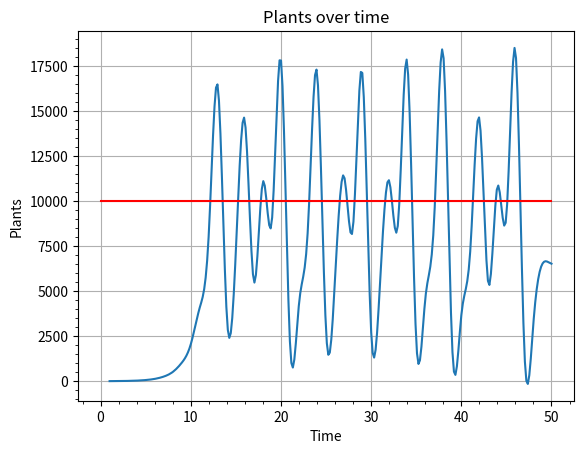

Here is the Python script that generated this plot:
#!/usr/bin/python3
#created by Everett
#MESS around with this this stuff:
#————————————————————————————
#Presets: ["None", "Everett's", "Limited Resources", "my favorite"]
Preset = "None"
#how many generations are simulated
generations = 50
#how many fruits are produced by a plant:
fruitsPerPlant = 2
#the number of seeds in a fruit:
SeedsPerFruit = 1
# chance of seeds sucsessfully creating a plant
SeedSurvivalRate = 1 #must be between 0 and 1
#how many plants are there in the beginning:
PlantsAtTheBeginning = 1


smoothing = True #looks nicer if True but can be misleading


#here put the amout of plants that the area can house. if the number goes over then some will die.
NumberOfPlantsBeforeDeath = 10000 #0 = disabled
DeathChance = 1 #chance of death if maximum occupancy is exceeded

randomization = False #adds some random chance to seed survival and death chance.

SmoothNearLimit = True 

#————————————————————————————
#MESS WITH THE NUMBERS ABOVE^ 
#ONCE UR DONE PRESS THE GREEN BUTTON AT THE TOP THAT SAYS RUN
#       /|\
#      / | \
#     /  |  \
#    /   |   \
#        | 
#        |
#        |
#        |










#---------------------------------------
#dont change this stuff:

#imports
import matplotlib, random
from matplotlib import pyplot
from scipy import interpolate
import numpy as np

#Loading Presets
["None", "Everett's", "Limited Resources"]
if Preset.lower() == "none":
    None == None
elif Preset.lower() == "Everett's":
    None == None
elif Preset.lower() == "Limited Resources":
    None == None
else:
    Exception("invalid preset")


#defining some variables
PlantsInGen = PlantsAtTheBeginning
TotalFruits = 0
TotalSeeds = 0
plantsovertime = []
#the math that calculates the numbers
for i in range(generations):
    if PlantsInGen > NumberOfPlantsBeforeDeath:
        if NumberOfPlantsBeforeDeath == 0:
            TotalFruits = PlantsInGen * fruitsPerPlant
            TotalSeeds = TotalFruits * SeedsPerFruit
            PlantsInGen = TotalSeeds * SeedSurvivalRate
            plantsovertime.append(PlantsInGen)
        else:
            #generation is too big
            PlantsInGen = PlantsInGen - (int(PlantsInGen - NumberOfPlantsBeforeDeath) *2) * DeathChance
            plantsovertime.append(PlantsInGen)
    else:
        TotalFruits = PlantsInGen * fruitsPerPlant
        TotalSeeds = TotalFruits * SeedsPerFruit
        PlantsInGen = TotalSeeds * SeedSurvivalRate
        plantsovertime.append(PlantsInGen)
    if PlantsInGen < 0:
        print("Simulation dead: all plants died")
        generations = i + 1
        plantsovertime[i] = 0
        TotalFruits = 0
        TotalSeeds = 0
        break
    if randomization == True:
        PlantsInGen = PlantsInGen + int(random.random()*2)
from pylab import *
import numpy as np



if smoothing == True:
    #prevent smoothing prediction drops
    t = arange(0.0, float(generations+1), 1)
    plantsovertime.append(plantsovertime[generations-1])
    print(plantsovertime)
    print(t)
    s = np.array(plantsovertime)
    #smooth lines
    x_new = np.linspace(1, float(generations), 300)
    a_BSpline = interpolate.make_interp_spline(t, s)
    y_new = a_BSpline(x_new)
    #plot graph
    plt.plot(x_new, y_new)
else:
    t = arange(0.0, float(generations), 1)
    print(plantsovertime)
    print(t)
    s = np.array(plantsovertime)
    plot(t, s)#plot
if not(NumberOfPlantsBeforeDeath == 0):
    dline = [NumberOfPlantsBeforeDeath, NumberOfPlantsBeforeDeath]
    dlinetime = [0, generations]
    plot(dlinetime, dline, color='r')


minorticks_on()

xlabel('Time')
ylabel('Plants')
title('Plants over time')
grid(True)
show()